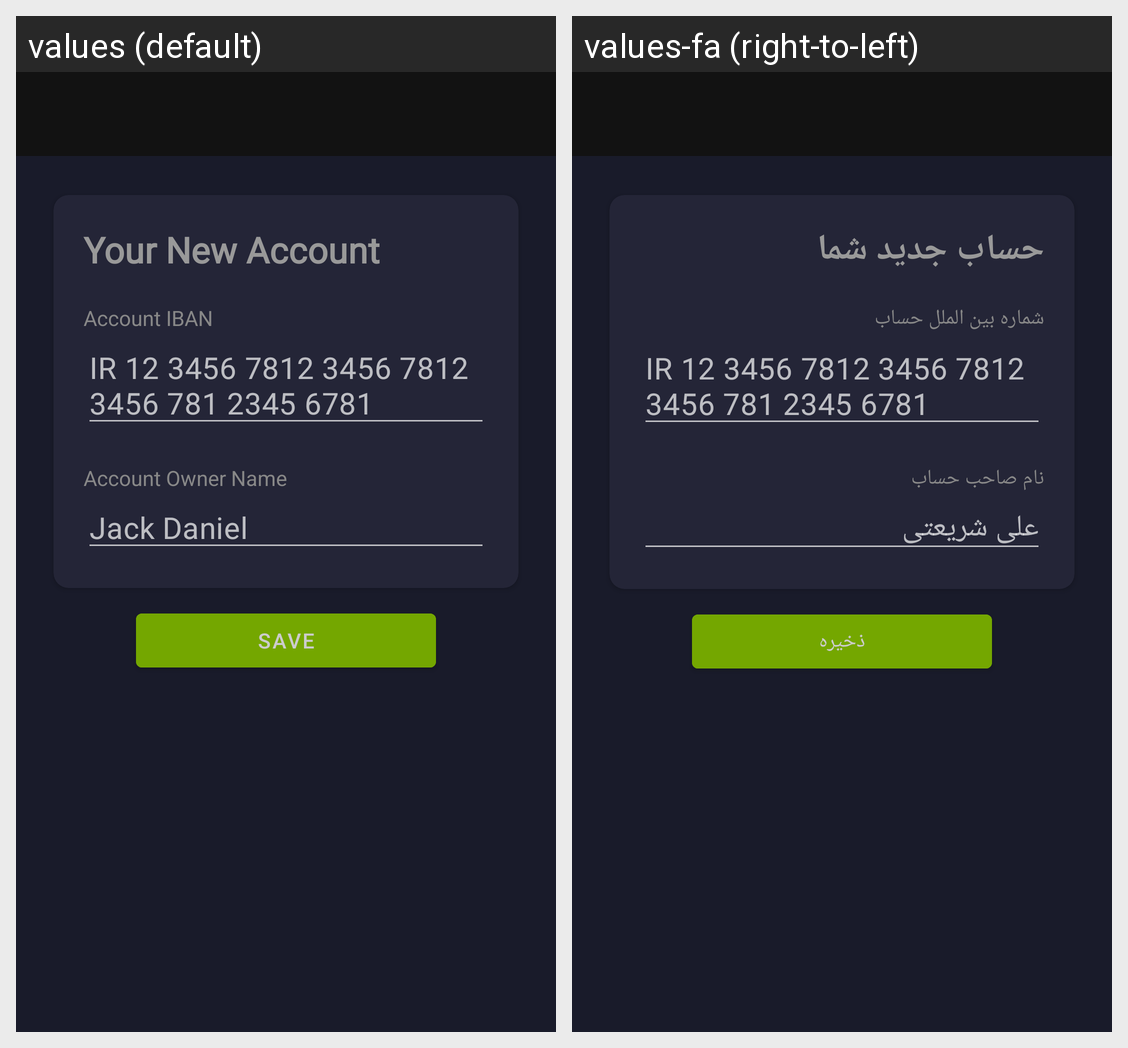

Locale-by-locale string values for the Android screen shown in this grid:
Android screen res/layout/add_bank_account_fragment.xml rendered under 2 locales, left to right: values (default), values-fa (right-to-left). Device: Nexus 5 (rendered at 1080×1920; each locale shown at half size, 540×960, under a caption strip naming it); theme Theme.Stadroid.
Strings drawn on this screen, with the default value and each locale's value (text and hints the layout hard-codes, and strings that could not be matched under every locale, appear in the picture but are not listed):

your_new_account
  values: Your New Account
  values-fa: حساب جدید شما

account_iban
  values: Account IBAN
  values-fa: شماره بین الملل حساب

iban_sample
  values: IR 12 3456 7812 3456 7812 3456 781 2345 6781
  values-fa: IR 12 3456 7812 3456 7812 3456 781 2345 6781  [not translated; the default value is used]

account_owner_name
  values: Account Owner Name
  values-fa: نام صاحب حساب

owner_sample
  values: Jack Daniel
  values-fa: علی شریعتی

save
  values: Save
  values-fa: ذخیره
